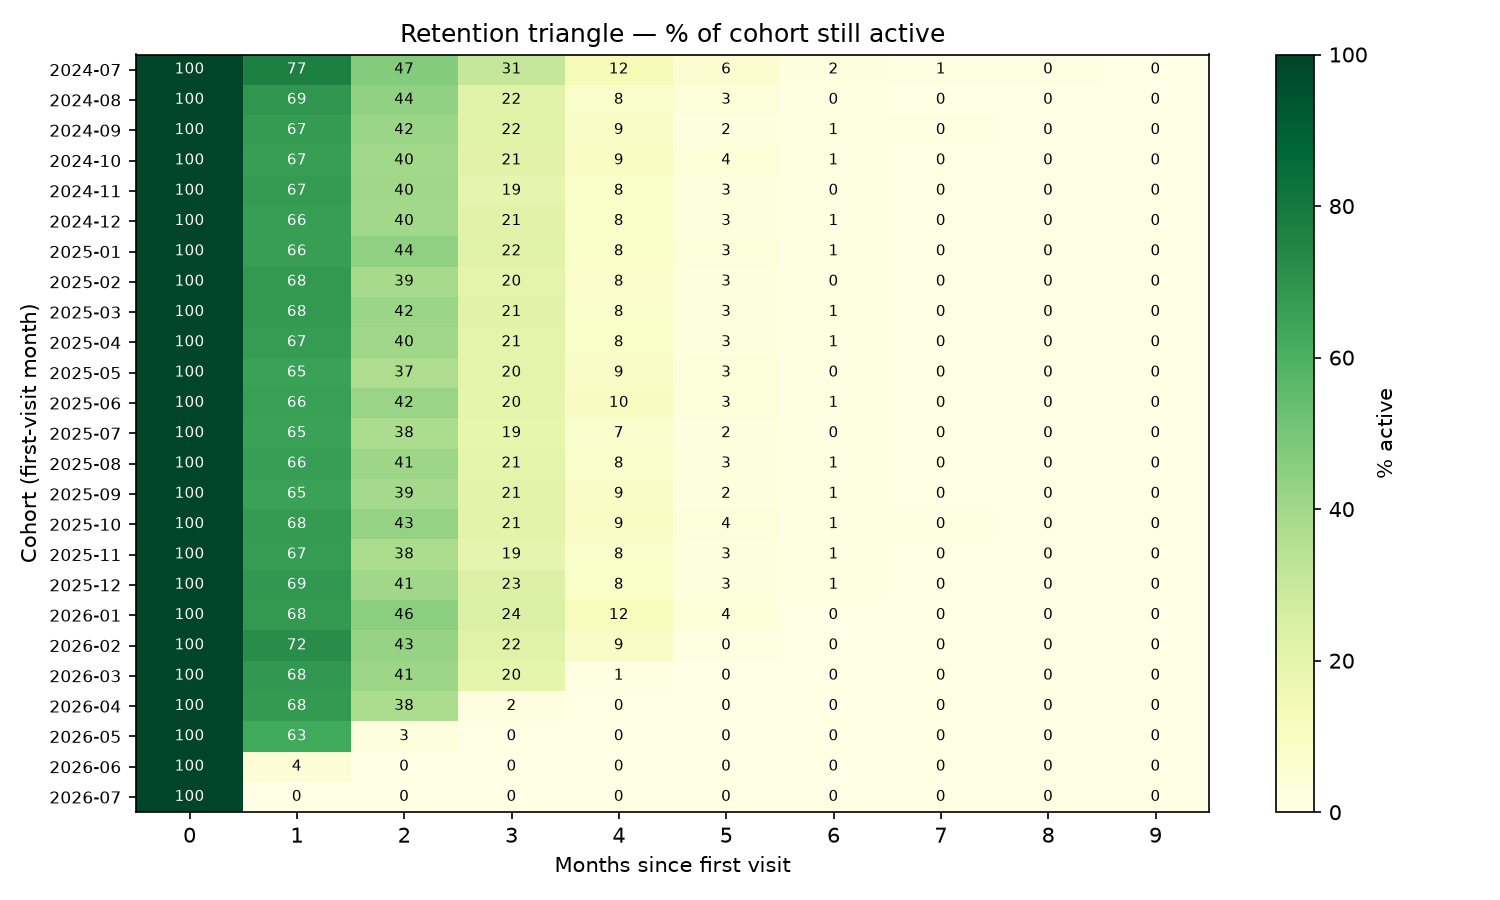

The table this chart was drawn from, first rows:
cohort_month, months_since, cohort_size, pct_active
2024-07, 0, 257, 100.0
2024-07, 1, 257, 76.7
2024-07, 2, 257, 47.1
2024-07, 3, 257, 30.7
2024-07, 4, 257, 12.5
2024-07, 5, 257, 5.8
2024-07, 6, 257, 2.3
2024-07, 7, 257, 0.8
2024-07, 8, 257, 0.4
2024-07, 9, 257, 0.0
2024-08, 0, 784, 100.0
2024-08, 1, 784, 69.3
2024-08, 2, 784, 44.1
2024-08, 3, 784, 22.2
2024-08, 4, 784, 8.2
2024-08, 5, 784, 3.2
2024-08, 6, 784, 0.5
2024-08, 7, 784, 0.3
2024-08, 8, 784, 0.0
2024-08, 9, 784, 0.0
2024-09, 0, 826, 100.0
2024-09, 1, 826, 67.3
2024-09, 2, 826, 41.5
2024-09, 3, 826, 22.5
2024-09, 4, 826, 8.7
2024-09, 5, 826, 2.2
2024-09, 6, 826, 1.1
2024-09, 7, 826, 0.4
2024-09, 8, 826, 0.0
2024-09, 9, 826, 0.0
2024-10, 0, 924, 100.0
2024-10, 1, 924, 66.7
2024-10, 2, 924, 39.9
2024-10, 3, 924, 21.3
2024-10, 4, 924, 9.3
2024-10, 5, 924, 3.6
2024-10, 6, 924, 1.1
2024-10, 7, 924, 0.3
2024-10, 8, 924, 0.1
2024-10, 9, 924, 0.0
2024-11, 0, 938, 100.0
2024-11, 1, 938, 67.4
2024-11, 2, 938, 40.3
2024-11, 3, 938, 19.4
2024-11, 4, 938, 8.4
2024-11, 5, 938, 3.0
2024-11, 6, 938, 0.5
2024-11, 7, 938, 0.2
2024-11, 8, 938, 0.0
2024-11, 9, 938, 0.0
2024-12, 0, 1007, 100.0
2024-12, 1, 1007, 66.3
2024-12, 2, 1007, 39.9
2024-12, 3, 1007, 21.2
2024-12, 4, 1007, 8.4
2024-12, 5, 1007, 3.0
2024-12, 6, 1007, 0.9
2024-12, 7, 1007, 0.2
2024-12, 8, 1007, 0.1
2024-12, 9, 1007, 0.0
... 190 more rows
